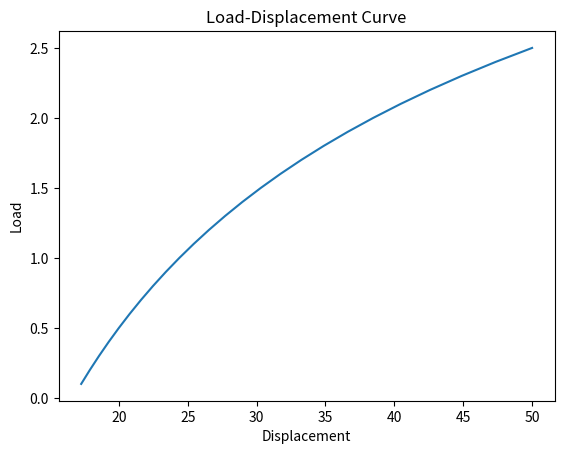

Recreate this plot in Python.
import numpy as np
import matplotlib.pyplot as plt

# Define the function N(d)
def N(d):
    return 0.2 * d**3 - 2.1 * d**2 + 6 * d

# Define the fixed point iteration function
def fixed_point_iteration(g, x0, tol=1e-6, max_iter=100):
    x = x0
    for i in range(max_iter):
        x_new = g(x)
        if abs(x_new - x) < tol:
            return x_new, i+1
        x = x_new
    return x, max_iter

# Define the function for the fixed point iteration
def g(x, d, F):
    return x + F/N(d)

# Set the initial displacement value and the force increment
x0 = 0.0
delta_F = 0.1

# Create arrays to store the displacement and force values
d_values = np.arange(0, 2.6, 0.1)
x_values = np.zeros_like(d_values)

# Use the fixed point iteration to compute the displacement values for each force increment
for i, d in enumerate(d_values):
    F = i * delta_F
    g_func = lambda x: g(x, d, F)
    x, _ = fixed_point_iteration(g_func, x0)
    x_values[i] = x

# Plot the load-displacement curve
plt.plot(x_values, np.arange(0, 2.6, 0.1))
plt.xlabel('Displacement')
plt.ylabel('Load')
plt.title('Load-Displacement Curve')
plt.show()
